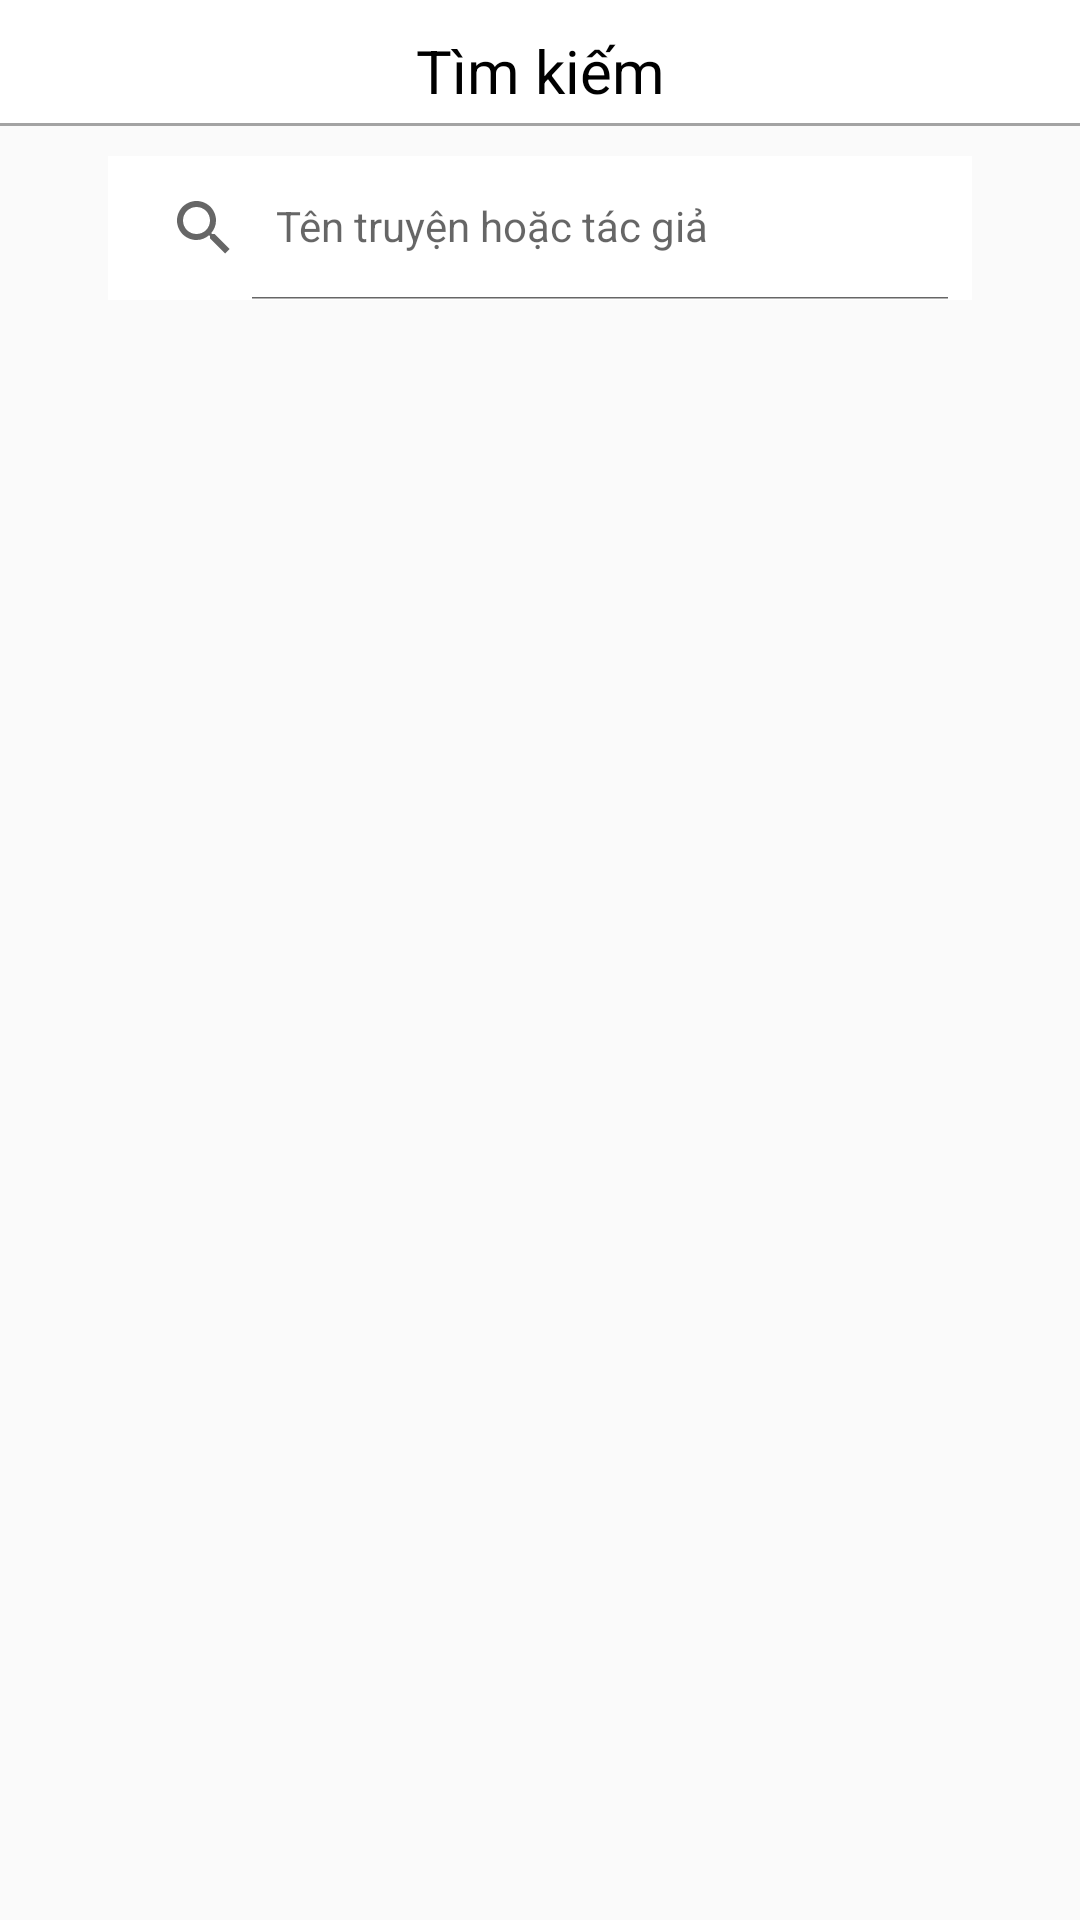

Android layout source for this screen:
<!-- AndroidManifest.xml: application theme Theme.Kapp -->
<!-- res/layout/activity_search.xml -->
<?xml version="1.0" encoding="utf-8"?>
<androidx.constraintlayout.widget.ConstraintLayout xmlns:android="http://schemas.android.com/apk/res/android"
    xmlns:app="http://schemas.android.com/apk/res-auto"
    xmlns:tools="http://schemas.android.com/tools"
    android:layout_width="match_parent"
    android:layout_height="match_parent"
    tools:context=".SearchActivity">
    <androidx.constraintlayout.widget.ConstraintLayout
        app:layout_constraintTop_toTopOf="parent"
        android:layout_width="match_parent"
        android:background="@color/white"
        android:id="@+id/search_header"
        android:layout_height="wrap_content">
        <TextView
            android:id="@+id/search_title"
            android:layout_width="wrap_content"
            android:layout_height="wrap_content"
            app:layout_constraintTop_toTopOf="parent"
            app:layout_constraintLeft_toLeftOf="parent"
            app:layout_constraintRight_toRightOf="parent"
            android:text="Tìm kiếm"
            android:textSize="20dp"
            android:textColor="@color/black"
            android:layout_marginTop="5dp"
            android:paddingVertical="5dp"/>
        <TextView
            android:id="@+id/search_btn_back"
            android:layout_width="wrap_content"
            android:layout_height="wrap_content"
            app:layout_constraintTop_toTopOf="parent"
            app:layout_constraintLeft_toLeftOf="parent"
            android:drawableRight="@drawable/ic_baseline_arrow_back_24"
            android:paddingVertical="5dp"
            android:paddingHorizontal="5dp"
            android:drawableTint="@color/black"/>
        <LinearLayout
            android:orientation="vertical"
            android:id="@+id/home_udl_1"
            app:layout_constraintBottom_toBottomOf="parent"
            android:layout_width="match_parent"
            android:background="@color/gray"
            android:layout_height="1dp"/>
    </androidx.constraintlayout.widget.ConstraintLayout>
    <androidx.appcompat.widget.SearchView
        android:id="@+id/search"
        android:layout_marginTop="10dp"
        android:background="@color/white"
        app:layout_constraintTop_toBottomOf="@id/search_header"
        app:layout_constraintRight_toRightOf="parent"
        app:layout_constraintLeft_toLeftOf="parent"
        app:layout_constraintWidth_default="percent"
        android:layout_width="0dp"
        android:theme="@style/search_style"
        android:layout_height="wrap_content"
        app:layout_constraintWidth_percent=".8"
        app:defaultQueryHint="Tên truyện hoặc tác giả"
        android:queryHint="Tên truyện hoặc tên tác giả"
        android:iconifiedByDefault="false"
        app:iconifiedByDefault="false"
        android:showDividers="middle"
        />
    <androidx.recyclerview.widget.RecyclerView
        android:id="@+id/search_list"
        android:layout_marginTop="10dp"
        android:layout_width="match_parent"
        android:layout_height="wrap_content"
        app:layout_constraintTop_toBottomOf="@id/search"
        app:layout_constraintLeft_toLeftOf="parent"
        android:background="@color/white"
        />
</androidx.constraintlayout.widget.ConstraintLayout>
<!-- resources referenced by this layout -->
<resources>
  <color name="black">#FF000000</color>
  <color name="gray">#A3A3A3</color>
  <color name="white">#FFFFFFFF</color>
  <style name="search_style">
          <item name="android:textSize">14dp</item>
      </style>
  <style name="Theme.Kapp" parent="Theme.AppCompat.DayNight.NoActionBar">
          
          <item name="colorPrimary">@color/purple_500</item>
          <item name="colorPrimaryVariant">@color/purple_700</item>
          <item name="colorOnPrimary">@color/white</item>
          
          <item name="colorSecondary">@color/teal_200</item>
          <item name="colorSecondaryVariant">@color/teal_700</item>
          <item name="colorOnSecondary">@color/black</item>
          
          <item name="android:statusBarColor" tools:targetApi="l">?attr/colorPrimaryVariant</item>
          
      </style>
  <color name="purple_500">#FF6200EE</color>
  <color name="purple_700">#FF3700B3</color>
  <color name="teal_200">#FF03DAC5</color>
  <color name="teal_700">#FF018786</color>
</resources>
